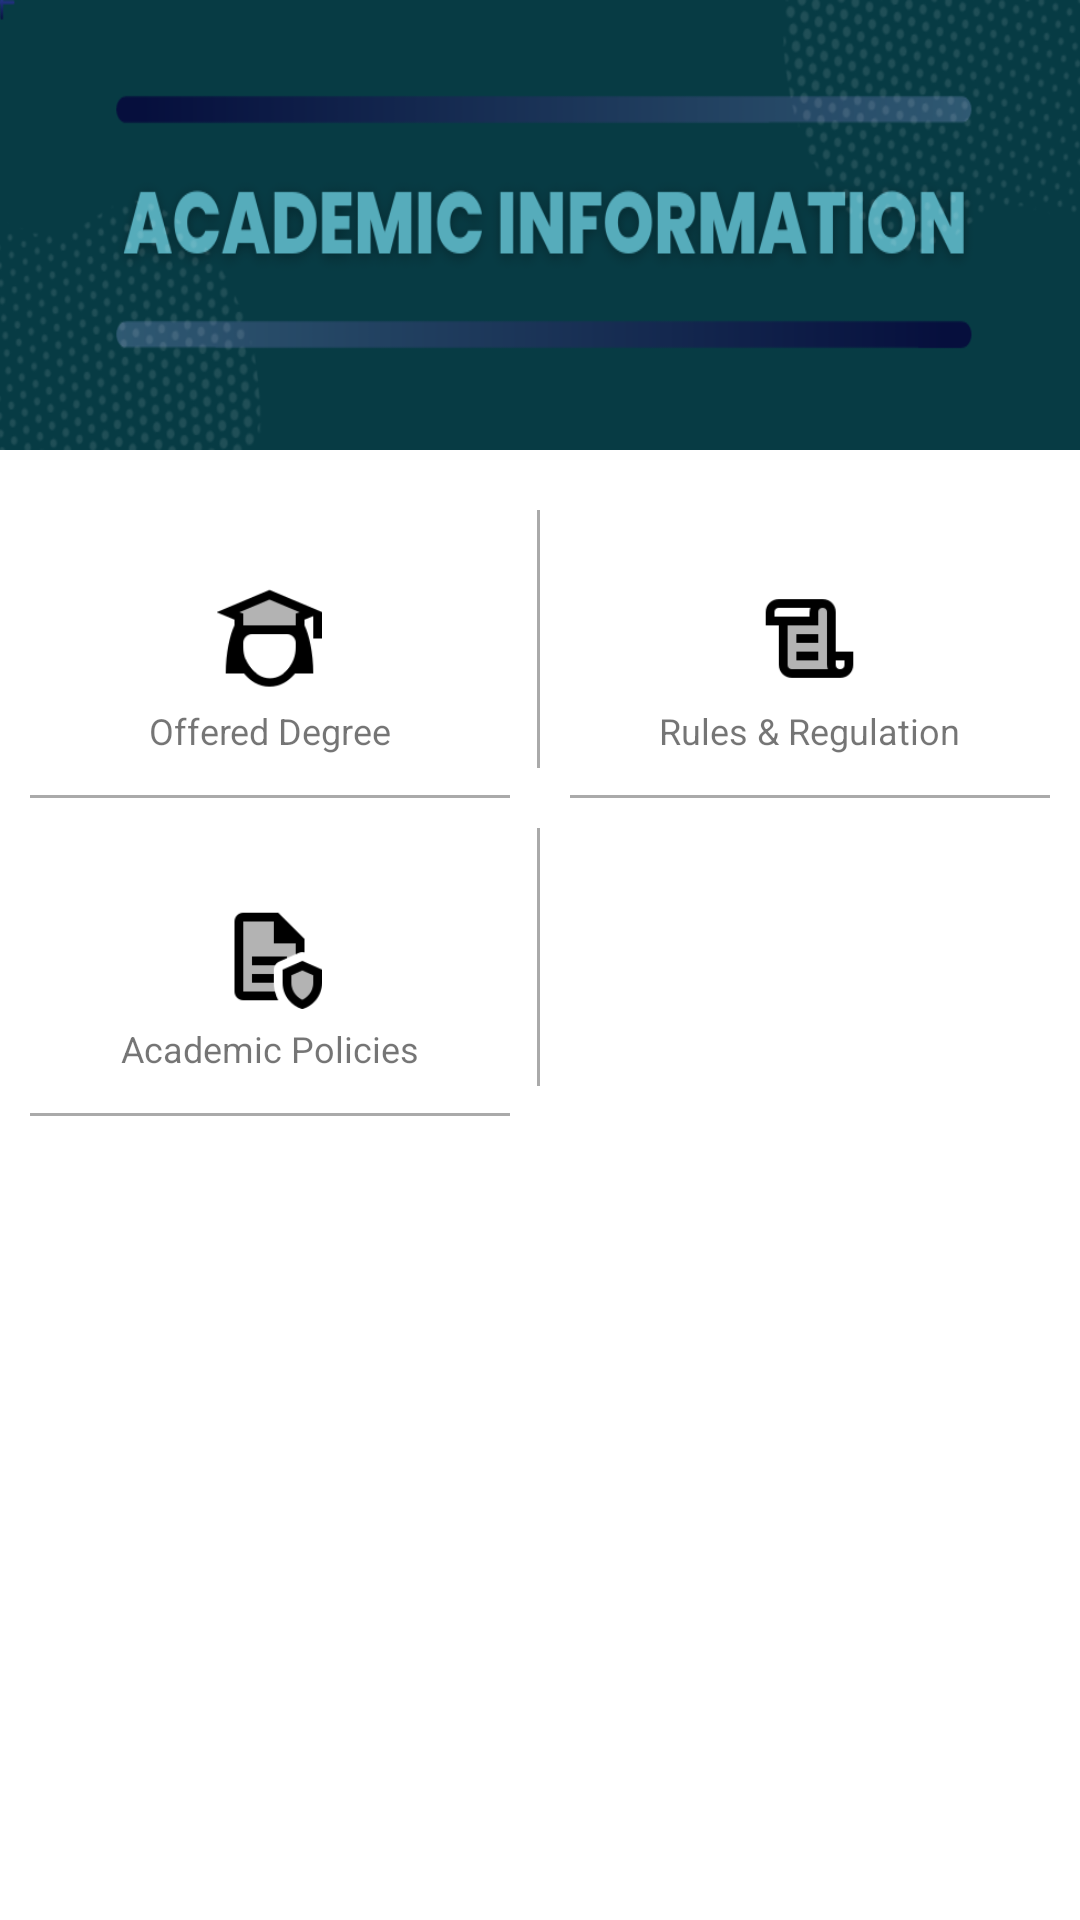

Android layout source for this screen:
<!-- AndroidManifest.xml: application theme Theme.BangladeshUniversity -->
<!-- res/layout/activity_academic_info_main.xml -->
<?xml version="1.0" encoding="utf-8"?>
<RelativeLayout xmlns:android="http://schemas.android.com/apk/res/android"
    xmlns:app="http://schemas.android.com/apk/res-auto"
    xmlns:tools="http://schemas.android.com/tools"
    android:layout_width="match_parent"
    android:layout_height="match_parent"
    android:background="#ffffff"
    android:orientation="vertical"
    tools:context=".academicInformation.AcademicInfoMainActivity">

    <ImageView
        android:id="@+id/one"
        android:layout_width="match_parent"
        android:layout_height="150dp"
        android:background="@drawable/academic_ingo_header"/>

    <androidx.core.widget.NestedScrollView
        android:layout_width="match_parent"
        android:layout_height="match_parent"
        android:layout_below="@id/one">
        <LinearLayout
            android:layout_width="match_parent"
            android:layout_height="wrap_content"
            android:layout_centerHorizontal="true"
            android:layout_below="@+id/one"
            android:layout_marginTop="10dp"
            android:background="@color/white"
            android:orientation="horizontal"
            android:weightSum="2">

            <LinearLayout
                android:layout_width="0dp"
                android:layout_weight="1"
                android:layout_height="match_parent"
                android:orientation="vertical"
                android:weightSum="2">

                <RelativeLayout
                    android:layout_width="match_parent"
                    android:layout_height="106dp"
                    android:layout_weight="1"
                    android:orientation="vertical"
                    android:onClick="offered_degree"
                    tools:ignore="UsingOnClickInXml">

                    <ImageView
                        android:id="@+id/mtp"
                        android:layout_width="35dp"
                        android:layout_height="35dp"
                        android:layout_centerInParent="true"
                        android:src="@drawable/offered_degree" />

                    <TextView
                        android:layout_width="wrap_content"
                        android:layout_height="wrap_content"
                        android:layout_below="@+id/mtp"
                        android:layout_centerHorizontal="true"
                        android:layout_marginTop="5dp"
                        android:text="@string/info_offered_degree"
                        android:textSize="12dp" />

                    <View
                        android:layout_width="wrap_content"
                        android:layout_height="1dp"
                        android:layout_alignParentBottom="true"
                        android:layout_marginLeft="10dp"
                        android:layout_marginRight="10dp"
                        android:background="#aaaaaa" />

                    <View
                        android:layout_width="1dp"
                        android:layout_height="match_parent"
                        android:layout_alignParentRight="true"
                        android:layout_marginTop="10dp"
                        android:layout_marginBottom="10dp"
                        android:background="#aaaaaa" />

                </RelativeLayout>

                <RelativeLayout
                    android:layout_width="match_parent"
                    android:layout_height="106dp"
                    android:layout_weight="1"
                    android:orientation="vertical"
                    android:onClick="academicPolicies">

                    <ImageView
                        android:id="@+id/mtps"
                        android:layout_width="35dp"
                        android:layout_height="35dp"
                        android:layout_centerInParent="true"
                        android:src="@drawable/policies" />

                    <TextView
                        android:layout_width="wrap_content"
                        android:layout_height="wrap_content"
                        android:layout_below="@+id/mtps"
                        android:layout_centerHorizontal="true"
                        android:layout_marginTop="5dp"
                        android:text="@string/info_academic_policies"
                        android:textSize="12dp" />

                    <View
                        android:layout_width="wrap_content"
                        android:layout_height="1dp"
                        android:layout_alignParentBottom="true"
                        android:layout_marginLeft="10dp"
                        android:layout_marginRight="10dp"
                        android:background="#aaaaaa" />

                    <View
                        android:layout_width="1dp"
                        android:layout_height="match_parent"
                        android:layout_alignParentRight="true"
                        android:layout_marginTop="10dp"
                        android:layout_marginBottom="10dp"
                        android:background="#aaaaaa" />

                </RelativeLayout>

            </LinearLayout>

            <LinearLayout
                android:layout_width="0dp"
                android:layout_weight="1"
                android:layout_height="match_parent"
                android:orientation="vertical"
                android:weightSum="2">

                <RelativeLayout
                    android:layout_width="match_parent"
                    android:layout_height="106dp"
                    android:orientation="vertical"
                    android:onClick="RulesAndRegulation">

                    <ImageView
                        android:id="@+id/ctp"
                        android:layout_width="35dp"
                        android:layout_height="35dp"
                        android:layout_centerInParent="true"
                        android:src="@drawable/rules_regualtion" />

                    <TextView
                        android:layout_width="wrap_content"
                        android:layout_height="wrap_content"
                        android:layout_below="@+id/ctp"
                        android:layout_centerHorizontal="true"
                        android:layout_marginTop="5dp"
                        android:text="@string/info_rules_regulation"
                        android:textSize="12dp" />

                    <View
                        android:layout_width="match_parent"
                        android:layout_height="1dp"
                        android:layout_alignParentBottom="true"
                        android:layout_marginLeft="10dp"
                        android:layout_marginRight="10dp"
                        android:background="#aaaaaa" />

                </RelativeLayout>

            </LinearLayout>


        </LinearLayout>
    </androidx.core.widget.NestedScrollView>


</RelativeLayout>
<!-- resources referenced by this layout -->
<resources>
  <color name="white">#FFFFFFFF</color>
  <!-- drawable academic_ingo_header: png bitmap (drawable, 70293 bytes) -->
  <!-- drawable offered_degree: png bitmap (drawable, 2017 bytes) -->
  <!-- drawable policies: png bitmap (drawable, 1435 bytes) -->
  <!-- drawable rules_regualtion: png bitmap (drawable, 865 bytes) -->
  <string name="info_academic_policies">Academic Policies</string>
  <string name="info_offered_degree">Offered Degree</string>
  <string name="info_rules_regulation">Rules &amp; Regulation</string>
  <style name="Theme.BangladeshUniversity" parent="Theme.MaterialComponents.DayNight.DarkActionBar">
          
          <item name="colorPrimary">@color/color_code_main_1</item>
          <item name="colorPrimaryVariant">@color/purple_700</item>
          <item name="colorOnPrimary">@color/white</item>
          
          <item name="colorSecondary">@color/teal_200</item>
          <item name="colorSecondaryVariant">@color/teal_700</item>
          <item name="colorOnSecondary">@color/black</item>
          
          <item name="android:statusBarColor" tools:targetApi="l">?attr/colorPrimaryVariant</item>
          
      </style>
  <color name="color_code_main_1">#073B44</color>
  <color name="purple_700">#FF3700B3</color>
  <color name="teal_200">#FF03DAC5</color>
  <color name="teal_700">#FF018786</color>
  <color name="black">#FF000000</color>
</resources>
